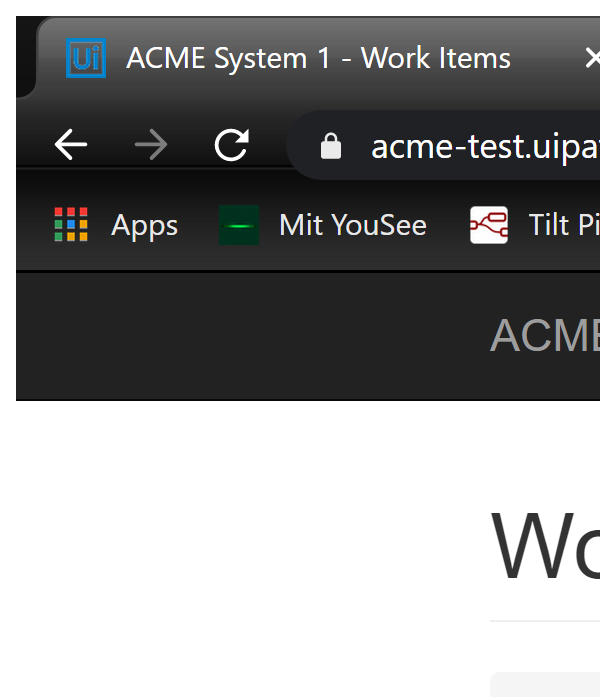
Task: Workflow files for Course 3 Project - RPA ND
Workflow: ACME_IterateWorkItems

Step 1: Attach Browser - Work Items in window 'ACME *- Work Items' (chrome.exe)

Step 2: get-text from the table in window 'ACME *- Work Items' (chrome.exe) (no picture)

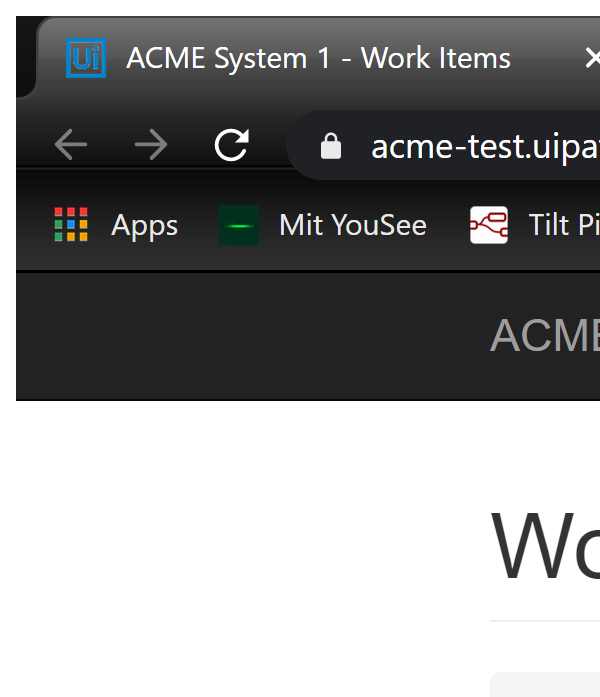
Step 3 [then]: Close Window 'chrome.exe ACME' in window 'ACME *- Work Items' (chrome.exe)